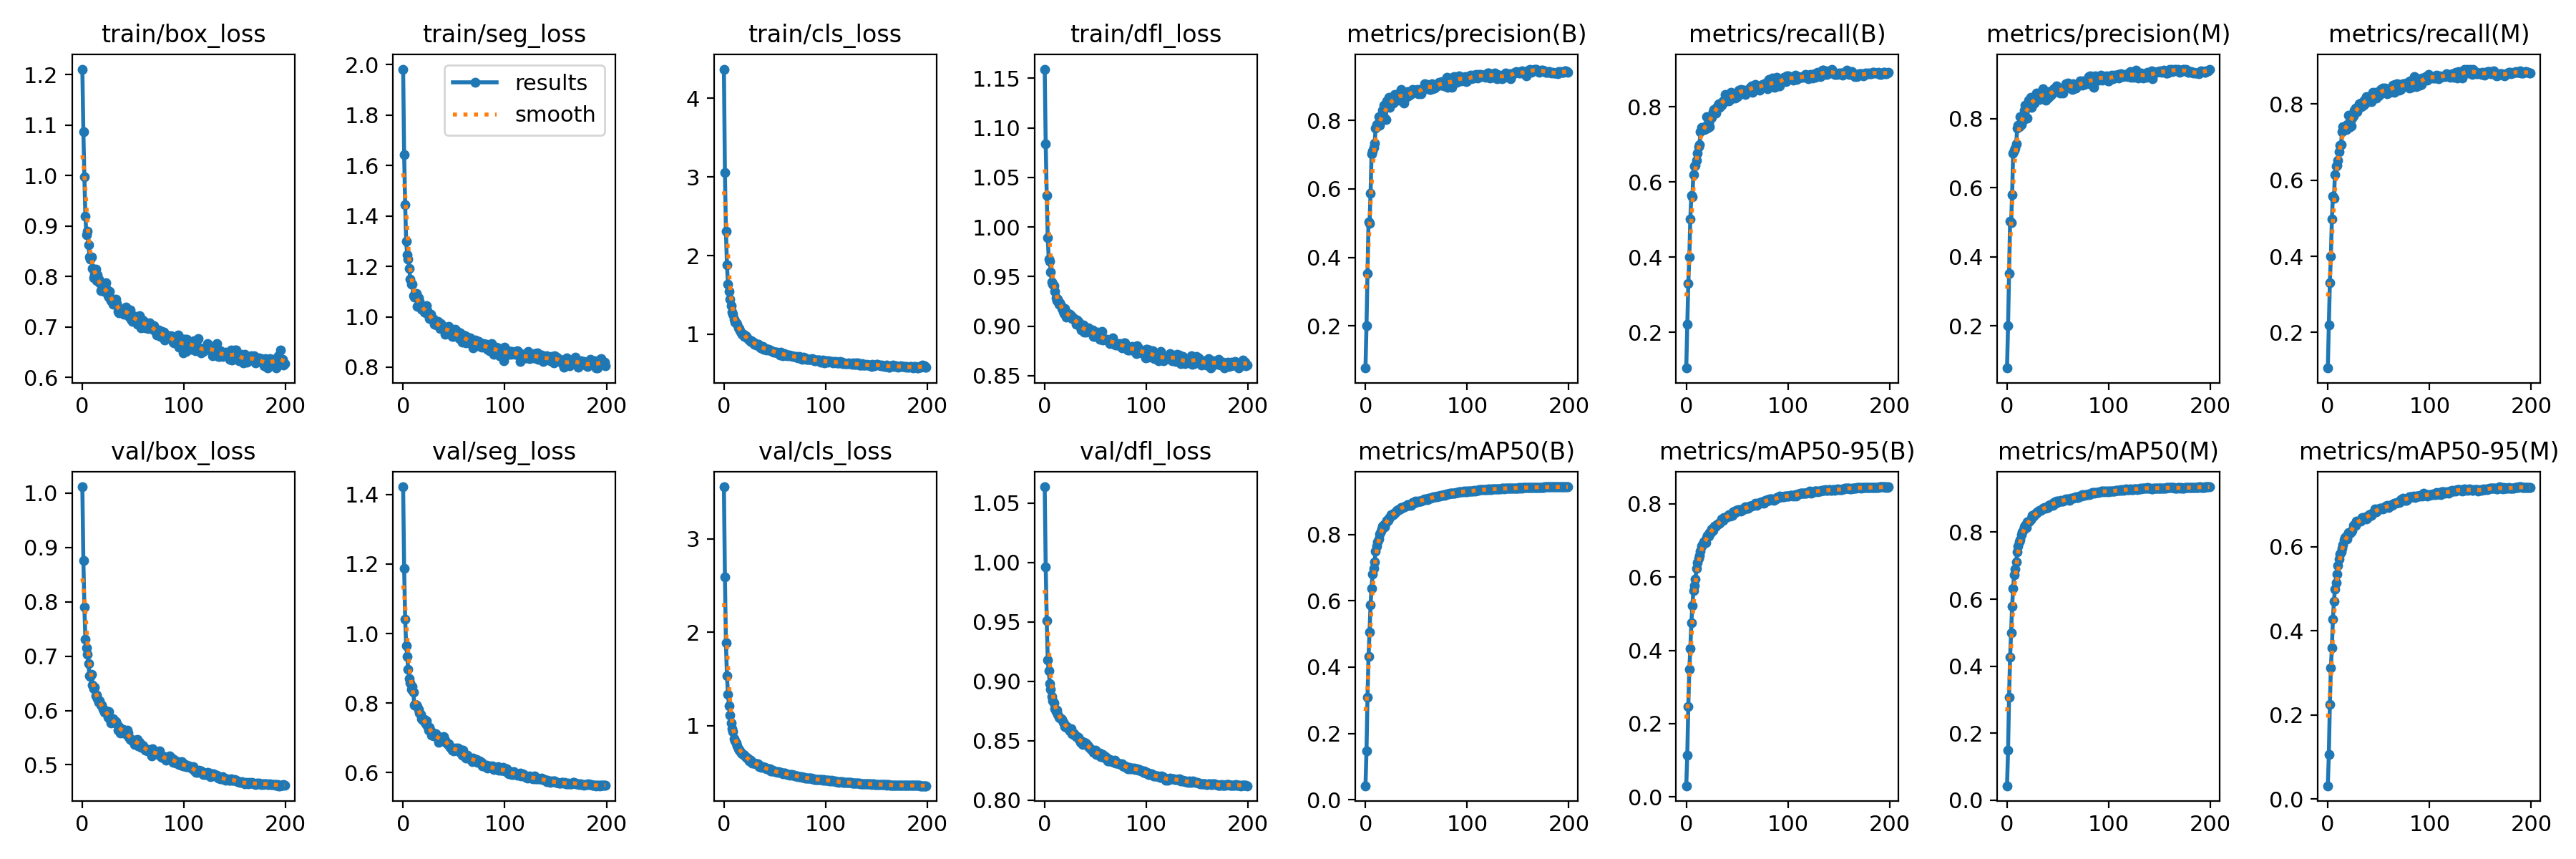

The table this chart was drawn from, first rows:
epoch, train/box_loss, train/seg_loss, train/cls_loss, train/dfl_loss, metrics/precision(B), metrics/recall(B), metrics/mAP50(B), metrics/mAP50-95(B), metrics/precision(M), metrics/recall(M), metrics/mAP50(M), metrics/mAP50-95(M), val/box_loss, val/seg_loss, val/cls_loss, val/dfl_loss, lr/pg0, lr/pg1, lr/pg2
0, 1.211, 1.983, 4.371, 1.159, 0.07684, 0.1052, 0.0421, 0.03036, 0.07853, 0.1064, 0.04334, 0.03137, 1.011, 1.422, 3.555, 1.064, 0.067, 0.0001225, 0.0001225
1, 1.087, 1.644, 3.06, 1.084, 0.201, 0.2215, 0.1482, 0.1145, 0.2013, 0.2203, 0.1485, 0.1062, 0.876, 1.187, 2.588, 0.9965, 0.03379, 0.0002447, 0.0002447
2, 0.9969, 1.445, 2.308, 1.032, 0.3525, 0.3306, 0.3098, 0.2476, 0.3516, 0.33, 0.3076, 0.224, 0.7902, 1.042, 1.883, 0.9514, 0.0005779, 0.0003656, 0.0003656
3, 0.9192, 1.3, 1.88, 0.9891, 0.5036, 0.4, 0.432, 0.3473, 0.5021, 0.3996, 0.4264, 0.3116, 0.7309, 0.9654, 1.531, 0.9182, 0.0003645, 0.0003645, 0.0003645
4, 0.8827, 1.245, 1.634, 0.9678, 0.5003, 0.5023, 0.506, 0.4055, 0.4981, 0.4974, 0.5, 0.3584, 0.7152, 0.9349, 1.336, 0.9088, 0.0003645, 0.0003645, 0.0003645
5, 0.8895, 1.229, 1.548, 0.9657, 0.5875, 0.5637, 0.5884, 0.4753, 0.5798, 0.5587, 0.5796, 0.4276, 0.7039, 0.8972, 1.215, 0.8984, 0.0003627, 0.0003627, 0.0003627
6, 0.8634, 1.193, 1.442, 0.9544, 0.7012, 0.5611, 0.6387, 0.5219, 0.6991, 0.5524, 0.6315, 0.4691, 0.686, 0.8704, 1.115, 0.8932, 0.0003608, 0.0003608, 0.0003608
7, 0.8387, 1.149, 1.363, 0.9447, 0.7114, 0.6194, 0.6808, 0.5624, 0.7072, 0.6151, 0.6733, 0.4983, 0.6635, 0.8572, 1.027, 0.8874, 0.000359, 0.000359, 0.000359
8, 0.8345, 1.13, 1.279, 0.9423, 0.7203, 0.6422, 0.6986, 0.5765, 0.7136, 0.6364, 0.6905, 0.5147, 0.6627, 0.8406, 0.9694, 0.884, 0.0003572, 0.0003572, 0.0003572
9, 0.8382, 1.129, 1.254, 0.9408, 0.7332, 0.6444, 0.7181, 0.5936, 0.7271, 0.6393, 0.7102, 0.5341, 0.6669, 0.8471, 0.9345, 0.8819, 0.0003553, 0.0003553, 0.0003553
10, 0.8162, 1.083, 1.187, 0.9349, 0.7763, 0.657, 0.7498, 0.6233, 0.7714, 0.6529, 0.7419, 0.5545, 0.6471, 0.8322, 0.8625, 0.8773, 0.0003535, 0.0003535, 0.0003535
11, 0.7971, 1.079, 1.152, 0.929, 0.7867, 0.6771, 0.7653, 0.6386, 0.7808, 0.6745, 0.7579, 0.5695, 0.6405, 0.7933, 0.8405, 0.8744, 0.0003517, 0.0003517, 0.0003517
12, 0.8028, 1.087, 1.141, 0.9258, 0.783, 0.6941, 0.7785, 0.6503, 0.7758, 0.6922, 0.7701, 0.5822, 0.6423, 0.7958, 0.8173, 0.8758, 0.0003499, 0.0003499, 0.0003499
13, 0.8143, 1.091, 1.122, 0.927, 0.8111, 0.7001, 0.7871, 0.6591, 0.8053, 0.6937, 0.7765, 0.5877, 0.6268, 0.7946, 0.7854, 0.8722, 0.000348, 0.000348, 0.000348
14, 0.792, 1.04, 1.079, 0.9224, 0.7861, 0.7331, 0.8012, 0.6704, 0.7833, 0.7277, 0.7923, 0.5949, 0.6283, 0.7911, 0.7506, 0.8696, 0.0003462, 0.0003462, 0.0003462
15, 0.803, 1.075, 1.07, 0.9237, 0.7999, 0.7456, 0.8113, 0.6845, 0.7937, 0.7401, 0.8012, 0.6051, 0.6213, 0.7812, 0.7398, 0.8693, 0.0003444, 0.0003444, 0.0003444
16, 0.7945, 1.062, 1.044, 0.9206, 0.8005, 0.7397, 0.8166, 0.6877, 0.7964, 0.7348, 0.8068, 0.616, 0.6154, 0.7708, 0.7302, 0.8684, 0.0003425, 0.0003425, 0.0003425
17, 0.7878, 1.038, 1.021, 0.9177, 0.8302, 0.7428, 0.8259, 0.6954, 0.8247, 0.7382, 0.8147, 0.6208, 0.6181, 0.7669, 0.7044, 0.8682, 0.0003407, 0.0003407, 0.0003407
18, 0.772, 1.03, 0.9963, 0.9146, 0.8431, 0.7394, 0.8299, 0.6984, 0.8382, 0.7336, 0.8196, 0.625, 0.6095, 0.7547, 0.6956, 0.8659, 0.0003389, 0.0003389, 0.0003389
19, 0.7748, 1.031, 1.002, 0.9125, 0.8055, 0.7497, 0.8239, 0.6949, 0.8021, 0.746, 0.8138, 0.6183, 0.6103, 0.7526, 0.6929, 0.8647, 0.000337, 0.000337, 0.000337
20, 0.7796, 1.036, 0.9688, 0.9178, 0.8029, 0.7734, 0.8367, 0.7083, 0.8007, 0.7707, 0.8307, 0.6329, 0.6017, 0.7482, 0.6806, 0.8622, 0.0003352, 0.0003352, 0.0003352
21, 0.7704, 1.02, 0.9772, 0.9091, 0.8561, 0.7438, 0.8419, 0.7131, 0.8521, 0.7396, 0.8307, 0.6317, 0.6026, 0.7524, 0.6669, 0.8612, 0.0003334, 0.0003334, 0.0003334
22, 0.7794, 1.015, 0.9731, 0.9105, 0.844, 0.7561, 0.8424, 0.7112, 0.8391, 0.7516, 0.8327, 0.6322, 0.5967, 0.7403, 0.6626, 0.8619, 0.0003315, 0.0003315, 0.0003315
23, 0.788, 1.045, 0.9555, 0.913, 0.8668, 0.748, 0.8493, 0.7208, 0.8616, 0.7433, 0.8365, 0.6349, 0.5998, 0.7495, 0.6508, 0.8603, 0.0003297, 0.0003297, 0.0003297
24, 0.7746, 1.024, 0.9326, 0.9121, 0.8376, 0.7695, 0.8521, 0.722, 0.8312, 0.7636, 0.8406, 0.6377, 0.5983, 0.7356, 0.6485, 0.8601, 0.0003279, 0.0003279, 0.0003279
25, 0.7627, 1.007, 0.929, 0.9122, 0.8629, 0.7727, 0.8595, 0.7319, 0.8596, 0.7681, 0.8494, 0.6501, 0.5869, 0.7213, 0.6251, 0.8581, 0.000326, 0.000326, 0.000326
26, 0.7595, 0.9928, 0.9111, 0.9103, 0.8495, 0.7875, 0.8586, 0.7277, 0.8453, 0.7842, 0.8487, 0.6524, 0.5981, 0.7303, 0.6267, 0.8604, 0.0003242, 0.0003242, 0.0003242
27, 0.7709, 1.011, 0.9169, 0.9076, 0.8512, 0.7927, 0.861, 0.7352, 0.8452, 0.7899, 0.8517, 0.6503, 0.5853, 0.7209, 0.6178, 0.8559, 0.0003224, 0.0003224, 0.0003224
28, 0.7519, 0.9905, 0.8962, 0.9081, 0.8637, 0.7868, 0.8637, 0.7398, 0.8602, 0.7818, 0.8555, 0.6599, 0.577, 0.7078, 0.6022, 0.8556, 0.0003206, 0.0003206, 0.0003206
29, 0.7559, 0.992, 0.9009, 0.9073, 0.8756, 0.7834, 0.8652, 0.7401, 0.8731, 0.7796, 0.8555, 0.658, 0.5848, 0.7139, 0.5958, 0.8558, 0.0003187, 0.0003187, 0.0003187
30, 0.7459, 0.9901, 0.8752, 0.9059, 0.8663, 0.798, 0.8689, 0.743, 0.8618, 0.7936, 0.8598, 0.6609, 0.5852, 0.7058, 0.6022, 0.8539, 0.0003169, 0.0003169, 0.0003169
31, 0.7486, 0.9705, 0.8687, 0.9018, 0.8645, 0.8049, 0.8731, 0.7457, 0.8586, 0.8008, 0.8632, 0.6606, 0.5787, 0.7067, 0.594, 0.8536, 0.0003151, 0.0003151, 0.0003151
32, 0.748, 0.9692, 0.8635, 0.9061, 0.8592, 0.8081, 0.8746, 0.7475, 0.8558, 0.8028, 0.8649, 0.66, 0.5792, 0.7129, 0.5936, 0.8535, 0.0003132, 0.0003132, 0.0003132
33, 0.7553, 0.9685, 0.8701, 0.905, 0.8652, 0.799, 0.875, 0.7469, 0.8584, 0.7927, 0.8646, 0.6632, 0.5795, 0.7085, 0.5907, 0.8527, 0.0003114, 0.0003114, 0.0003114
34, 0.7472, 0.9828, 0.8668, 0.9018, 0.8831, 0.8055, 0.8777, 0.7524, 0.877, 0.7987, 0.8679, 0.6688, 0.5756, 0.6996, 0.5826, 0.8512, 0.0003096, 0.0003096, 0.0003096
35, 0.7308, 0.966, 0.8402, 0.8988, 0.891, 0.8041, 0.8819, 0.7596, 0.8853, 0.7969, 0.872, 0.668, 0.5636, 0.6869, 0.5621, 0.8487, 0.0003077, 0.0003077, 0.0003077
36, 0.7282, 0.9529, 0.826, 0.8958, 0.873, 0.8148, 0.8824, 0.7551, 0.8677, 0.8105, 0.871, 0.6675, 0.5704, 0.6967, 0.5632, 0.8497, 0.0003059, 0.0003059, 0.0003059
37, 0.7309, 0.9726, 0.833, 0.898, 0.867, 0.8122, 0.8823, 0.7631, 0.8682, 0.8027, 0.8724, 0.6701, 0.5582, 0.6916, 0.5555, 0.847, 0.0003041, 0.0003041, 0.0003041
38, 0.7347, 0.9602, 0.8431, 0.9014, 0.8504, 0.8319, 0.8832, 0.7621, 0.8535, 0.8193, 0.872, 0.6654, 0.5659, 0.7012, 0.5602, 0.8485, 0.0003022, 0.0003022, 0.0003022
39, 0.731, 0.9544, 0.8099, 0.8941, 0.8697, 0.8272, 0.885, 0.7627, 0.8652, 0.8179, 0.8736, 0.6691, 0.565, 0.6991, 0.5533, 0.8486, 0.0003004, 0.0003004, 0.0003004
40, 0.7283, 0.957, 0.8208, 0.8977, 0.8661, 0.8282, 0.8855, 0.7641, 0.8586, 0.8189, 0.8736, 0.6734, 0.565, 0.7036, 0.5508, 0.848, 0.0002986, 0.0002986, 0.0002986
41, 0.7256, 0.9317, 0.8145, 0.8942, 0.8834, 0.8215, 0.8895, 0.7669, 0.8786, 0.8165, 0.8806, 0.675, 0.5598, 0.6926, 0.5434, 0.8476, 0.0002967, 0.0002967, 0.0002967
42, 0.7316, 0.934, 0.8024, 0.8959, 0.8718, 0.8165, 0.8904, 0.7699, 0.8661, 0.8087, 0.8819, 0.678, 0.5576, 0.688, 0.5378, 0.8462, 0.0002949, 0.0002949, 0.0002949
43, 0.7392, 0.9576, 0.8064, 0.8981, 0.8736, 0.8188, 0.8889, 0.7675, 0.8745, 0.8065, 0.8792, 0.6743, 0.5618, 0.6849, 0.5368, 0.8452, 0.0002931, 0.0002931, 0.0002931
44, 0.7305, 0.9543, 0.808, 0.8965, 0.8744, 0.8375, 0.8909, 0.7698, 0.8704, 0.8319, 0.8818, 0.679, 0.5638, 0.6817, 0.5351, 0.8444, 0.0002913, 0.0002913, 0.0002913
45, 0.7293, 0.9615, 0.7988, 0.8952, 0.8772, 0.8241, 0.8891, 0.7694, 0.8755, 0.8158, 0.8805, 0.6817, 0.5586, 0.6834, 0.5393, 0.8436, 0.0002894, 0.0002894, 0.0002894
46, 0.7214, 0.9503, 0.7936, 0.8949, 0.8898, 0.828, 0.896, 0.7784, 0.8856, 0.8234, 0.8882, 0.6885, 0.5506, 0.6731, 0.5163, 0.8424, 0.0002876, 0.0002876, 0.0002876
47, 0.7345, 0.9462, 0.7937, 0.896, 0.8825, 0.8353, 0.8976, 0.7785, 0.8788, 0.8315, 0.89, 0.6858, 0.547, 0.6729, 0.5158, 0.8423, 0.0002857, 0.0002857, 0.0002857
48, 0.7156, 0.9233, 0.7782, 0.8899, 0.8887, 0.8225, 0.8957, 0.7769, 0.8871, 0.8157, 0.8861, 0.682, 0.5463, 0.665, 0.5219, 0.8402, 0.0002839, 0.0002839, 0.0002839
49, 0.7119, 0.9268, 0.7731, 0.8897, 0.887, 0.8362, 0.9002, 0.7817, 0.8934, 0.8227, 0.8917, 0.6885, 0.5447, 0.6715, 0.5148, 0.8404, 0.0002821, 0.0002821, 0.0002821
50, 0.7203, 0.9229, 0.77, 0.8917, 0.8864, 0.8274, 0.8982, 0.7801, 0.8842, 0.8209, 0.8916, 0.6883, 0.5455, 0.663, 0.5107, 0.8419, 0.0002803, 0.0002803, 0.0002803
51, 0.7211, 0.9509, 0.7732, 0.8909, 0.8895, 0.8317, 0.8999, 0.785, 0.8831, 0.8254, 0.8901, 0.6905, 0.5374, 0.6642, 0.5064, 0.8386, 0.0002784, 0.0002784, 0.0002784
52, 0.721, 0.9253, 0.7723, 0.894, 0.8781, 0.8444, 0.9005, 0.782, 0.8727, 0.8386, 0.8921, 0.691, 0.5454, 0.6717, 0.505, 0.8398, 0.0002766, 0.0002766, 0.0002766
53, 0.7168, 0.9406, 0.7649, 0.8919, 0.8825, 0.8423, 0.9018, 0.7833, 0.883, 0.8339, 0.8939, 0.6917, 0.5436, 0.6676, 0.5027, 0.8396, 0.0002748, 0.0002748, 0.0002748
54, 0.7049, 0.924, 0.7567, 0.8865, 0.8896, 0.8469, 0.9012, 0.7805, 0.8854, 0.8421, 0.8928, 0.6896, 0.5474, 0.671, 0.5056, 0.8396, 0.0002729, 0.0002729, 0.0002729
55, 0.7084, 0.9137, 0.7382, 0.8877, 0.8776, 0.8443, 0.9021, 0.7853, 0.8733, 0.8374, 0.8922, 0.6914, 0.535, 0.6613, 0.4994, 0.8367, 0.0002711, 0.0002711, 0.0002711
56, 0.7225, 0.9357, 0.7671, 0.8948, 0.8882, 0.8444, 0.9028, 0.7844, 0.882, 0.8419, 0.8952, 0.6926, 0.5414, 0.6669, 0.4976, 0.838, 0.0002693, 0.0002693, 0.0002693
57, 0.7152, 0.916, 0.7468, 0.8861, 0.8929, 0.8434, 0.9055, 0.7896, 0.8905, 0.8382, 0.8974, 0.6957, 0.5355, 0.6573, 0.4921, 0.8388, 0.0002674, 0.0002674, 0.0002674
58, 0.6978, 0.8988, 0.73, 0.8874, 0.906, 0.8321, 0.908, 0.7916, 0.9012, 0.828, 0.8998, 0.6978, 0.5327, 0.6505, 0.4869, 0.8364, 0.0002656, 0.0002656, 0.0002656
59, 0.7134, 0.9287, 0.7506, 0.8868, 0.9031, 0.8421, 0.9061, 0.7883, 0.8992, 0.8369, 0.8973, 0.6941, 0.5358, 0.6652, 0.4895, 0.836, 0.0002638, 0.0002638, 0.0002638
... 140 more rows
